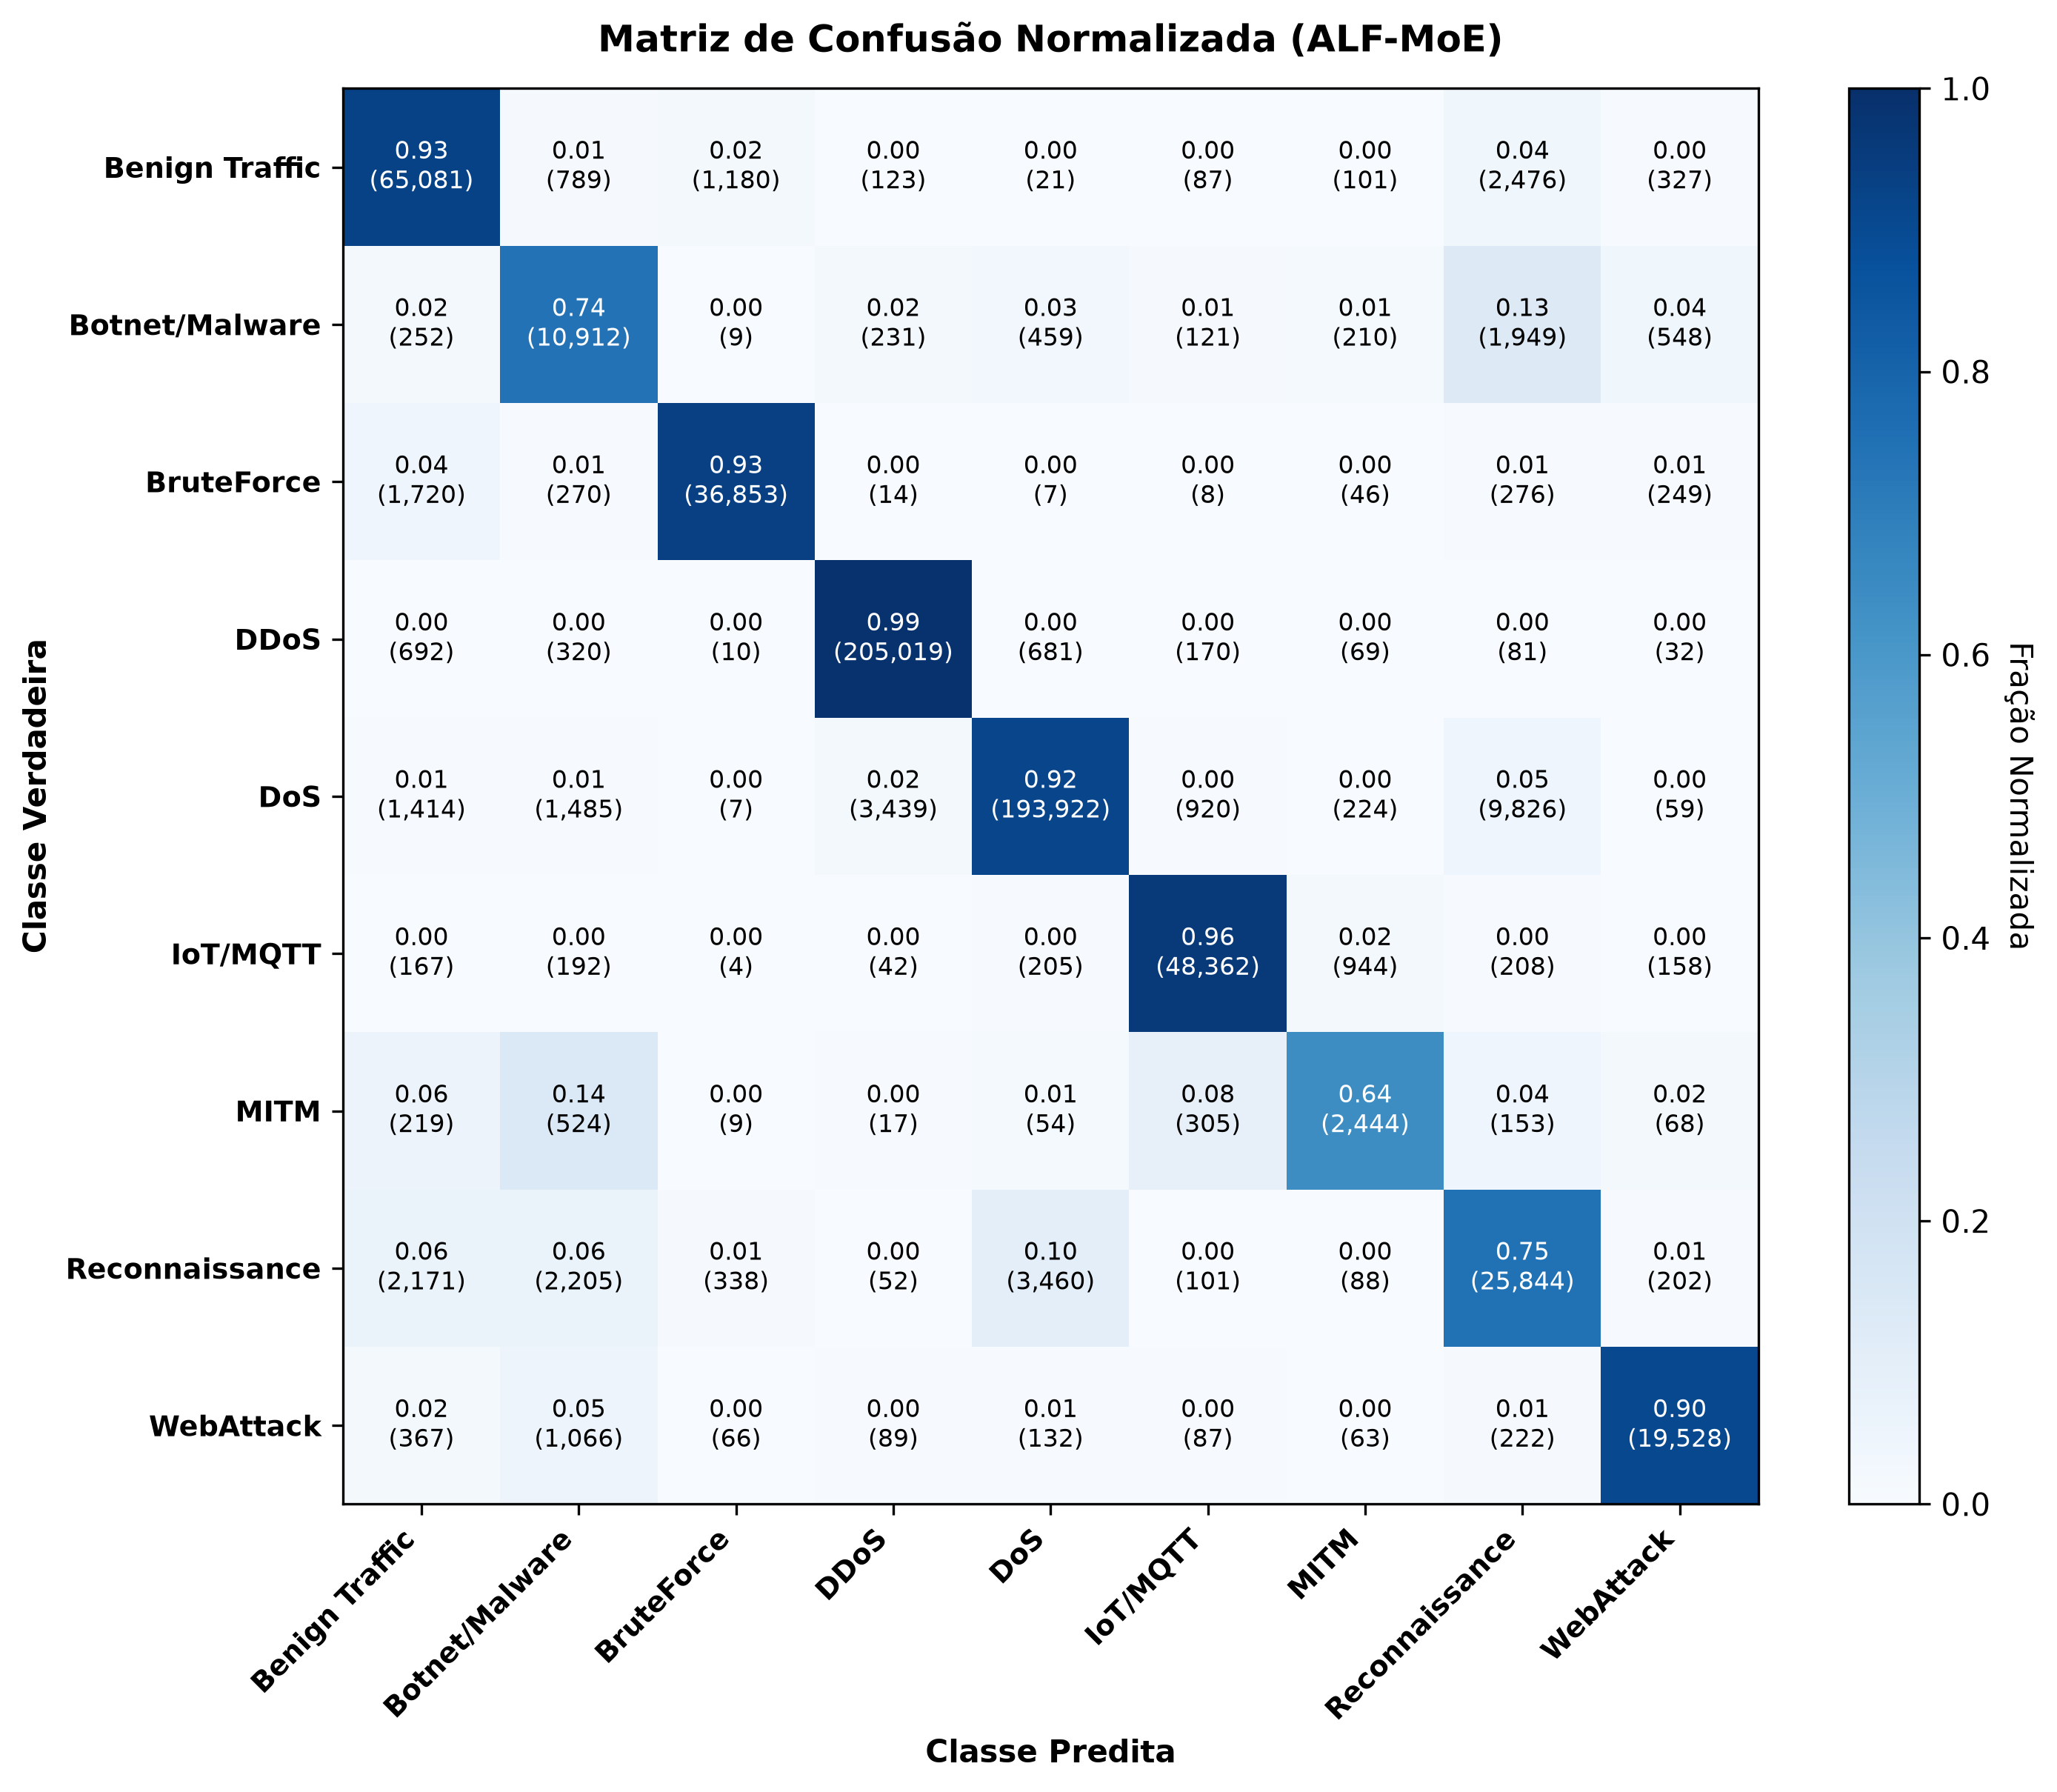

The file beside this chart, header and first rows:
, Benign Traffic, Botnet/Malware, BruteForce, DDoS, DoS, IoT/MQTT, MITM, Reconnaissance, WebAttack
Benign Traffic, 0.9273, 0.0112, 0.0168, 0.0018, 0.0003, 0.0012, 0.0014, 0.0353, 0.0047
Botnet/Malware, 0.0172, 0.7428, 0.0006, 0.0157, 0.0312, 0.0082, 0.0143, 0.1327, 0.0373
BruteForce, 0.0436, 0.0068, 0.9343, 0.0004, 0.0002, 0.0002, 0.0012, 0.007, 0.0063
DDoS, 0.0033, 0.0015, 0.0, 0.9901, 0.0033, 0.0008, 0.0003, 0.0004, 0.0002
DoS, 0.0067, 0.007, 0.0, 0.0163, 0.9178, 0.0044, 0.0011, 0.0465, 0.0003
IoT/MQTT, 0.0033, 0.0038, 0.0001, 0.0008, 0.0041, 0.9618, 0.0188, 0.0041, 0.0031
MITM, 0.0577, 0.1381, 0.0024, 0.0045, 0.0142, 0.0804, 0.6443, 0.0403, 0.0179
Reconnaissance, 0.063, 0.064, 0.0098, 0.0015, 0.1004, 0.0029, 0.0026, 0.7499, 0.0059
WebAttack, 0.017, 0.0493, 0.0031, 0.0041, 0.0061, 0.004, 0.0029, 0.0103, 0.9032
